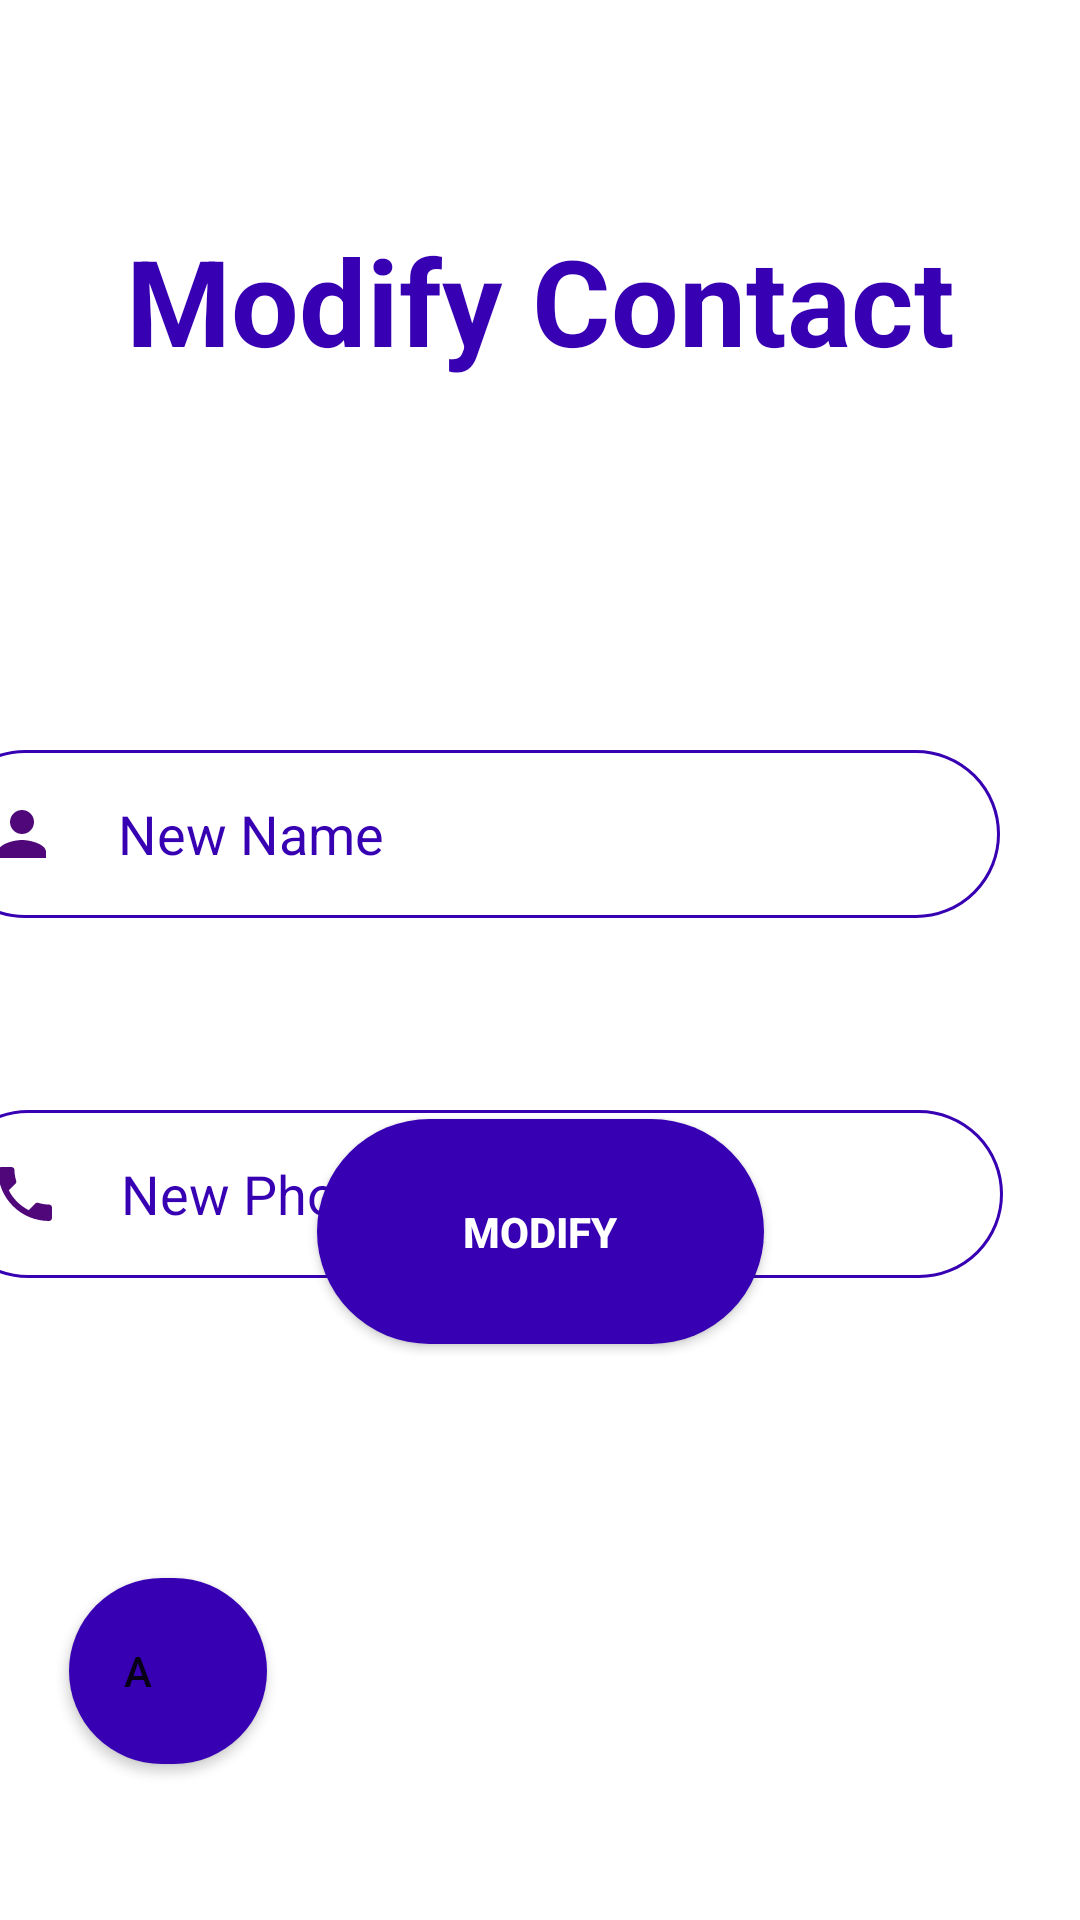

This screen was rendered from an Android layout file. Write that file and the resources it references.
<!-- AndroidManifest.xml: application theme Theme.ContactsManager -->
<!-- res/layout/activity_modify.xml -->
<?xml version="1.0" encoding="utf-8"?>
<androidx.constraintlayout.widget.ConstraintLayout xmlns:android="http://schemas.android.com/apk/res/android"
    xmlns:app="http://schemas.android.com/apk/res-auto"
    xmlns:tools="http://schemas.android.com/tools"
    android:layout_width="match_parent"
    android:layout_height="match_parent"
    android:background="@drawable/back_for_show"
    tools:context=".ModifyActivity">

    <TextView
        android:id="@+id/modifyTitle"
        android:layout_width="286dp"
        android:layout_height="104dp"
        android:layout_gravity="center"
        android:layout_marginTop="48dp"
        android:gravity="center"
        android:text="@string/modify_contact"
        android:textColor="@color/purple_700"
        android:textSize="40sp"
        android:textStyle="bold"
        app:layout_constraintEnd_toEndOf="parent"
        app:layout_constraintStart_toStartOf="parent"
        app:layout_constraintTop_toTopOf="parent" />
    <EditText
        android:id="@+id/nameEdit"
        android:layout_width="353dp"
        android:layout_height="56dp"
        android:layout_marginStart="89dp"
        android:layout_marginTop="98dp"
        android:layout_marginEnd="27dp"
        android:background="@drawable/edit2"
        android:drawableLeft="@drawable/ic_baseline_person_24"
        android:drawablePadding="20dp"
        android:paddingLeft="15dp"
        android:ems="10"
        android:hint="@string/new_name"
        android:inputType="textPersonName"
        android:textColor="@color/purple_700"
        android:textColorHint="@color/purple_700"
        android:textSize="18sp"
        app:layout_constraintEnd_toEndOf="parent"
        app:layout_constraintHorizontal_bias="1.0"
        app:layout_constraintStart_toStartOf="parent"
        app:layout_constraintTop_toBottomOf="@+id/modifyTitle" />

    <EditText
        android:id="@+id/phoneEdit"
        android:layout_width="353dp"
        android:layout_height="56dp"
        android:layout_marginStart="90dp"
        android:layout_marginTop="64dp"
        android:layout_marginEnd="26dp"
        android:background="@drawable/edit2"
        android:drawableLeft="@drawable/ic_baseline_phone_24"
        android:drawablePadding="20dp"
        android:paddingLeft="15dp"
        android:ems="10"
        android:hint="@string/new_phone_number"
        android:inputType="phone"
        android:textColor="@color/purple_700"
        android:textColorHint="@color/purple_700"
        android:textSize="18sp"
        app:layout_constraintEnd_toEndOf="parent"
        app:layout_constraintHorizontal_bias="1.0"
        app:layout_constraintStart_toStartOf="parent"
        app:layout_constraintTop_toBottomOf="@+id/nameEdit" />

    <Button
        android:id="@+id/ModifyButton"
        android:layout_width="149dp"
        android:layout_height="75dp"
        android:layout_gravity="center"
        android:layout_marginBottom="192dp"
        android:background="@drawable/round_button"
        android:backgroundTint="@color/purple_700"
        android:text="@string/modify"
        android:textColor="@color/white"
        android:textStyle="bold"
        app:layout_constraintBottom_toBottomOf="parent"
        app:layout_constraintEnd_toEndOf="parent"
        app:layout_constraintStart_toStartOf="parent" />

    <Button
        android:id="@+id/back"
        android:layout_width="66dp"
        android:layout_height="62dp"
        android:layout_marginStart="23dp"
        android:layout_marginBottom="52dp"
        android:background="@drawable/round_button"
        android:backgroundTint="@color/purple_700"
        android:drawableRight="@drawable/ic_baseline_arrow_back_24"
        android:paddingEnd="20dp"
        android:text="a"
        app:layout_constraintBottom_toBottomOf="parent"
        app:layout_constraintStart_toStartOf="parent" />

</androidx.constraintlayout.widget.ConstraintLayout>
<!-- resources referenced by this layout -->
<resources>
  <!-- drawable edit2 (drawable-v24) -->
  <?xml version="1.0" encoding="utf-8"?>
  <selector xmlns:android="http://schemas.android.com/apk/res/android">
      <item
          android:state_enabled="true"
          android:state_focused="true">
          <shape android:shape="rectangle">
              <solid android:color="#20ffffff"/>
              <corners
                  android:bottomLeftRadius="45dp" android:bottomRightRadius="45dp"
                  android:topLeftRadius="45dp"
                  android:topRightRadius="45dp"
                  />
              <stroke android:color="@color/purple_700"
                  android:width="1dp"/>
          </shape>
      </item>
  
      <item
          android:state_enabled="true">
  
          <shape android:shape="rectangle">
              <solid android:color="#40ffffff"/>
              <corners
                  android:bottomLeftRadius="45dp" android:bottomRightRadius="45dp"
                  android:topLeftRadius="45dp"
                  android:topRightRadius="45dp"
                  />
              <stroke android:color="@color/purple_700"
                  android:width="1dp"/>
          </shape>
      </item>
  
  
  </selector>
  <!-- drawable ic_baseline_person_24 (drawable-v24) -->
  <vector android:height="24dp" android:tint="#500779"
      android:viewportHeight="24" android:viewportWidth="24"
      android:width="24dp" xmlns:android="http://schemas.android.com/apk/res/android">
      <path android:fillColor="@android:color/white" android:pathData="M12,12c2.21,0 4,-1.79 4,-4s-1.79,-4 -4,-4 -4,1.79 -4,4 1.79,4 4,4zM12,14c-2.67,0 -8,1.34 -8,4v2h16v-2c0,-2.66 -5.33,-4 -8,-4z"/>
  </vector>
  <!-- drawable ic_baseline_phone_24 (drawable-v24) -->
  <vector android:height="24dp" android:tint="#500779"
      android:viewportHeight="24" android:viewportWidth="24"
      android:width="24dp" xmlns:android="http://schemas.android.com/apk/res/android">
      <path android:fillColor="@android:color/white" android:pathData="M6.62,10.79c1.44,2.83 3.76,5.14 6.59,6.59l2.2,-2.2c0.27,-0.27 0.67,-0.36 1.02,-0.24 1.12,0.37 2.33,0.57 3.57,0.57 0.55,0 1,0.45 1,1V20c0,0.55 -0.45,1 -1,1 -9.39,0 -17,-7.61 -17,-17 0,-0.55 0.45,-1 1,-1h3.5c0.55,0 1,0.45 1,1 0,1.25 0.2,2.45 0.57,3.57 0.11,0.35 0.03,0.74 -0.25,1.02l-2.2,2.2z"/>
  </vector>
  <!-- drawable round_button (drawable-v24) -->
  <?xml version="1.0" encoding="utf-8"?>
  <shape xmlns:android="http://schemas.android.com/apk/res/android">
   <solid android:color="@color/white"></solid>
      <corners
          android:bottomLeftRadius="45dp"
          android:bottomRightRadius="45dp"
          android:topLeftRadius="45dp"
          android:topRightRadius="45dp"
          android:radius="@dimen/cardview_compat_inset_shadow" />
  
  
  </shape>
  <string name="modify">Modify</string>
  <string name="modify_contact">Modify Contact</string>
  <string name="new_name">New Name</string>
  <string name="new_phone_number">New Phone Number</string>
  <style name="Theme.ContactsManager" parent="Theme.MaterialComponents.DayNight.NoActionBar">
          
          <item name="colorPrimary">@color/purple_500</item>
          <item name="colorPrimaryVariant">@color/purple_700</item>
          <item name="colorOnPrimary">@color/white</item>
          
          <item name="colorSecondary">@color/teal_200</item>
          <item name="colorSecondaryVariant">@color/teal_700</item>
          <item name="colorOnSecondary">@color/black</item>
          
          <item name="android:statusBarColor">?attr/colorPrimaryVariant</item>
          
      </style>
  <!-- not gathered from this repository: default colours our renderer supplied (Android Studio template values) -->
  <color name="purple_500">#FF6200EE</color>
  <color name="purple_700">#FF3700B3</color>
  <color name="teal_200">#FF03DAC5</color>
  <color name="teal_700">#FF018786</color>
  <color name="black">#FF000000</color>
  <color name="white">#FFFFFFFF</color>
</resources>
